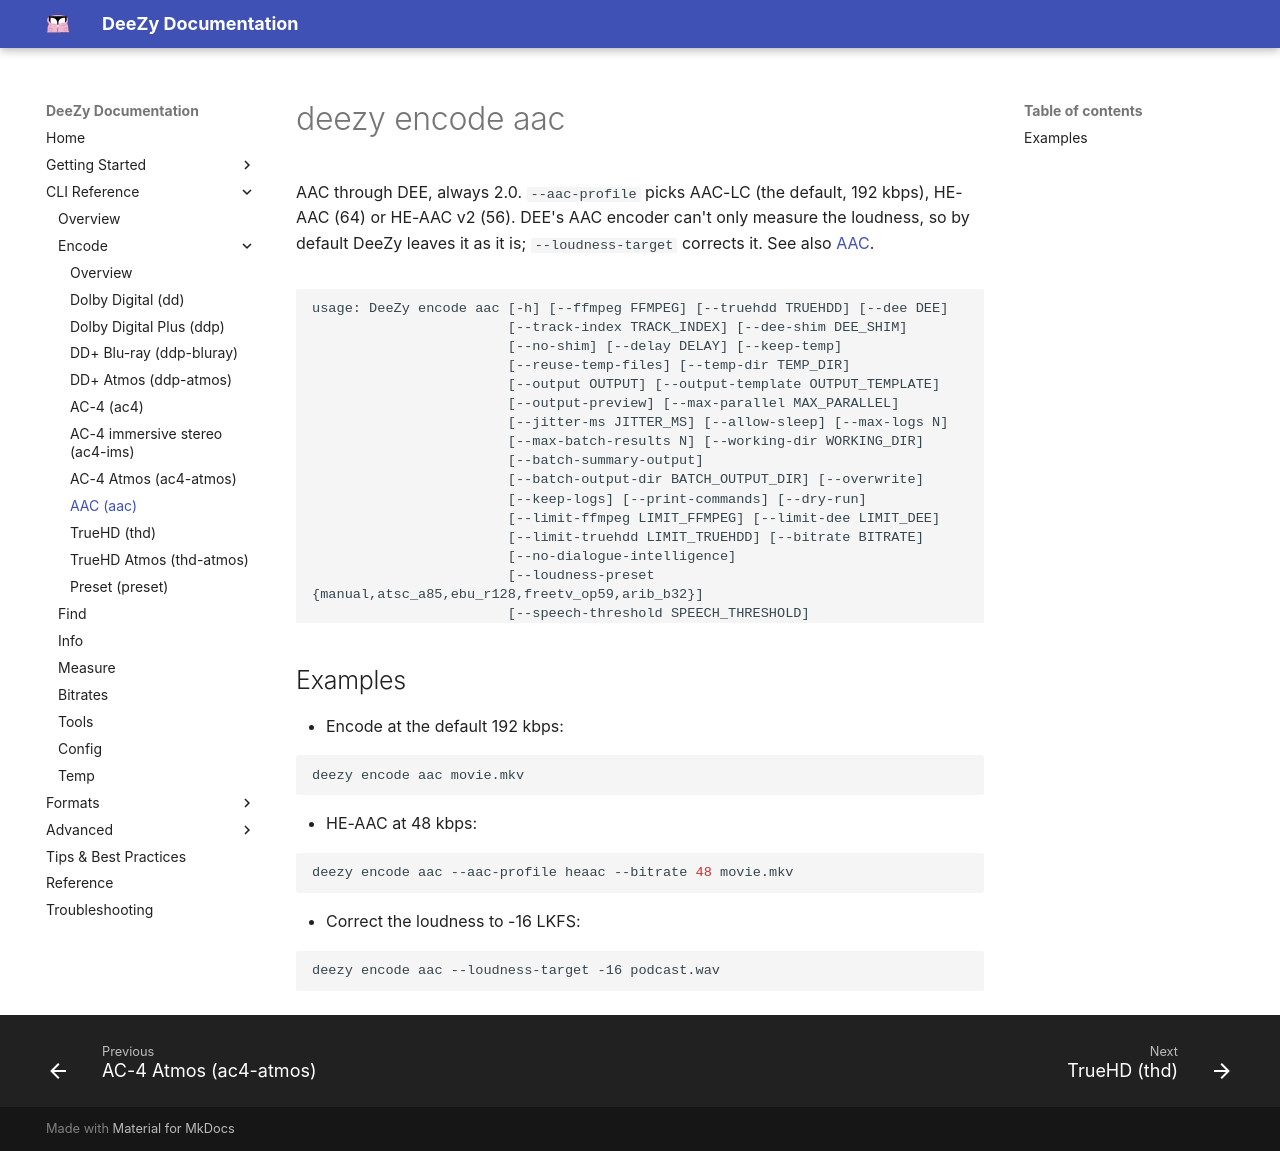

repository: jessielw/DeeZy · page: cli/encode-aac.html · generator: mkdocs

# deezy encode aac

AAC through DEE, always 2.0. `--aac-profile` picks AAC-LC (the default, 192 kbps), HE-AAC (64) or HE-AAC v2 (56). DEE's AAC encoder can't only measure the loudness, so by default DeeZy leaves it as it is; `--loudness-target` corrects it. See also [AAC](../formats/aac.md).

<!-- BEGIN generated by scripts/cli_docs.py: edit the parsers in deezy/cli, not this block -->

```text {.scrollable-code-block}
usage: DeeZy encode aac [-h] [--ffmpeg FFMPEG] [--truehdd TRUEHDD] [--dee DEE]
                        [--track-index TRACK_INDEX] [--dee-shim DEE_SHIM]
                        [--no-shim] [--delay DELAY] [--keep-temp]
                        [--reuse-temp-files] [--temp-dir TEMP_DIR]
                        [--output OUTPUT] [--output-template OUTPUT_TEMPLATE]
                        [--output-preview] [--max-parallel MAX_PARALLEL]
                        [--jitter-ms JITTER_MS] [--allow-sleep] [--max-logs N]
                        [--max-batch-results N] [--working-dir WORKING_DIR]
                        [--batch-summary-output]
                        [--batch-output-dir BATCH_OUTPUT_DIR] [--overwrite]
                        [--keep-logs] [--print-commands] [--dry-run]
                        [--limit-ffmpeg LIMIT_FFMPEG] [--limit-dee LIMIT_DEE]
                        [--limit-truehdd LIMIT_TRUEHDD] [--bitrate BITRATE]
                        [--no-dialogue-intelligence]
                        [--loudness-preset {manual,atsc_a85,ebu_r128,freetv_op59,arib_b32}]
                        [--speech-threshold SPEECH_THRESHOLD]
                        [--loudness-target [-31..-8]]
                        [--peak-limit PEAK_LIMIT]
                        [--aac-profile {aaclc,heaac,heaacv2}]
                        [--pipe {auto,always,never}]
                        INPUT [INPUT ...]

positional arguments:
  INPUT
       Input file paths or directories

options:
  -h, --help
       show this help message and exit
  --ffmpeg, FFMPEG
       Path to FFmpeg.
  --truehdd, TRUEHDD
       Path to truehdd.
  --dee, DEE
       The folder of the DEE tools, or one of them.
  --track-index, TRACK_INDEX
       The source track. Supports: 'N' (audio track N), 'a:N' (audio track N), 's:N' (stream index N).
  --dee-shim, DEE_SHIM
       Path to dee_shim (0.3.0 or newer). DeeZy needs it for DD+ 7.1 and 7.0, ddp-atmos --atmos-mode standard and bluray, TrueHD --drc none, and to measure 7.1. It also runs every ddp-atmos, thd and thd-atmos encode through it, which is faster on AMD CPUs and keeps more of the source as it is (see --no-oamd-as-is and --no-as-is). Found beside the DEE tools, in apps/dee_shim or on PATH when not given.
  --no-shim
       Don't use dee_shim, even when it is found.
  --delay, DELAY
       The delay in milliseconds, seconds or frames at a frame rate, decimals allowed. Note '--delay=' is required! (--delay=-10.5ms / --delay=1.25s / --delay=-3@23.976; the rate may also be 24000/1001, ntsc, pal, film or ntsc-film).
  --keep-temp
       Keeps the temp files after finishing.
  --reuse-temp-files
       Attempt to reuse already-extracted temp files adjacent to the input file when the extractor command is identical. This implies --keep-temp.
  --temp-dir, TEMP_DIR
       Path to store temporary files to. If not specified this will automatically happen in the temp dir of the os.
  --output, OUTPUT
       The output file path. If not specified we will attempt to automatically add Delay/Language string to output file name.
  --output-template, OUTPUT_TEMPLATE
       Optional lightweight template to control auto-generated output filenames. Supported tokens: {title},{year},{stem},{stem-cleaned},{source},{lang},{channels},{worker},{delay},{opt-delay},{format},{track},{bitrate},{bitrate-split}.
  --output-preview
       When set, render and show template-based filenames but do not write outputs. Useful to validate templates before running batch jobs.
  --max-parallel, MAX_PARALLEL
       Maximum number of files to process in parallel (default: 1).
  --jitter-ms, JITTER_MS
       Maximum random jitter in milliseconds to apply before heavy phases (FFmpeg/DEE/truehdd). Helps avoid synchronization spikes when running parallel jobs. Default 0 (disabled).
  --allow-sleep
       Allow the system to sleep while encoding. By default, DeeZy prevents automatic system sleep without keeping the display on.
  --max-logs, N
       Maximum number of log files to keep in the working logs directory for this run. Overrides config value if provided. Use 0 to keep none.
  --max-batch-results, N
       Maximum number of batch-results JSON files to keep in the working batch-results directory for this run. Overrides config value if provided. Use 0 to keep none.
  --working-dir, WORKING_DIR
       Directory to use for DeeZy working files (logs and batch-results). Overrides config/default. If not set, uses the workspace beside the executable.
  --batch-summary-output
       Enable batch processing results summary (JSON format). Results will be saved to a 'batch-results' folder next to the executable by default.
  --batch-output-dir, BATCH_OUTPUT_DIR
       When used with --batch-summary-output, place all encoded outputs into this directory instead of writing them next to the input files.
  --overwrite
       Overwrite existing output files instead of failing.
  --keep-logs
       Writes the job's command lines and everything DEE, FFmpeg and truehdd print to '<output>.log' beside the output, when the job fails too. FFmpeg then runs at its info level.
  --print-commands
       Print each FFmpeg, truehdd and DEE command line as it starts.
  --dry-run
       Probe the input and print the FFmpeg, truehdd and DEE command lines the encode would run, without running them or writing any file.
  --limit-ffmpeg, LIMIT_FFMPEG
       Optional limit for concurrent FFmpeg processing. Defaults to --max-parallel if not set. If set higher than --max-parallel the value will be capped to --max-parallel and a warning will be emitted.
  --limit-dee, LIMIT_DEE
       Optional limit for concurrent DEE processing. Defaults to --max-parallel if not set. If set higher than --max-parallel the value will be capped to --max-parallel and a warning will be emitted.
  --limit-truehdd, LIMIT_TRUEHDD
       Optional limit for concurrent truehdd processing. Defaults to --max-parallel if not set. If set higher than --max-parallel the value will be capped to --max-parallel and a warning will be emitted.
  --bitrate, BITRATE
       The bitrate in Kbps (If too high or low for you desired layout, the bitrate will automatically be adjusted to the closest allowed bitrate).
  --no-dialogue-intelligence
       Dialogue intelligence disabled.
  --loudness-preset, {manual,atsc_a85,ebu_r128,freetv_op59,arib_b32}
       Measure to a loudness regulation (ATSC A/85, EBU R128, FreeTV OP59, ARIB B32) instead of the manual settings. Replaces --no-dialogue-intelligence and --speech-threshold.
  --speech-threshold, SPEECH_THRESHOLD
       [0-100] If the percentage of speech is higher than the threshold, the encoder uses speech gating to set the dialnorm value. (Otherwise, the encoder uses level gating).
  --loudness-target, [-31..-8]
       Measure and correct the loudness to this target (LKFS) instead of only measuring. Can't be combined with --custom-dialnorm.
  --peak-limit, PEAK_LIMIT
       Peak limit in dBTP used with --loudness-target (-12 to -0.1, must be at least 6 dB above the target). Defaults to the encoder's -2.
  --aac-profile, {aaclc,heaac,heaacv2}
       AAC profile: aaclc (56-576 kbps, default 192), heaac (16-143, default 64) or heaacv2 (14-63, default 56). The output is always 2.0.
  --pipe, {auto,always,never}
       How FFmpeg's audio reaches DEE. 'auto' (the default) pipes it straight into DEE on Windows and writes a temp WAV elsewhere or with --reuse-temp-files; 'always' pipes it or refuses the job; 'never' always writes the temp WAV.
```

<!-- END generated -->

## Examples

- Encode at the default 192 kbps:

```bash
deezy encode aac movie.mkv
```

- HE-AAC at 48 kbps:

```bash
deezy encode aac --aac-profile heaac --bitrate 48 movie.mkv
```

- Correct the loudness to -16 LKFS:

```bash
deezy encode aac --loudness-target -16 podcast.wav
```
